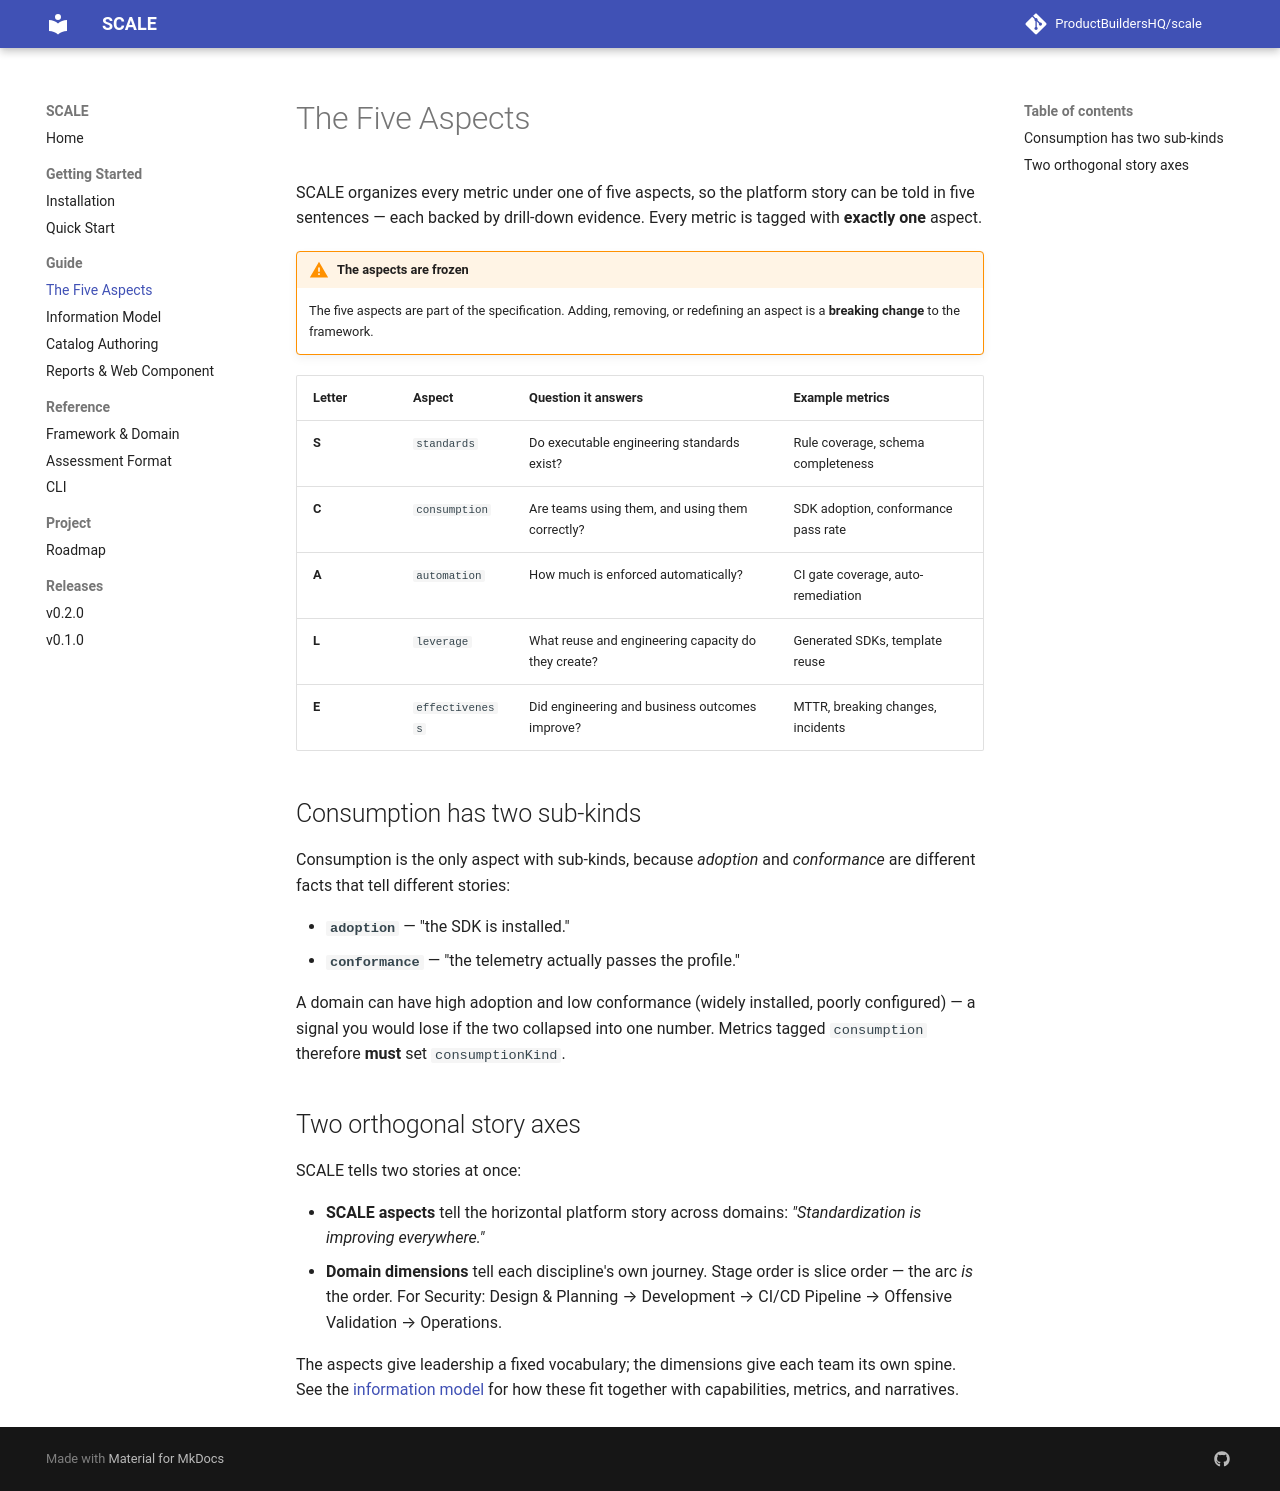

repository: ProductBuildersHQ/scale · page: guide/aspects/index.html · generator: mkdocs

# The Five Aspects

SCALE organizes every metric under one of five aspects, so the platform story
can be told in five sentences — each backed by drill-down evidence. Every metric
is tagged with **exactly one** aspect.

!!! warning "The aspects are frozen"
    The five aspects are part of the specification. Adding, removing, or
    redefining an aspect is a **breaking change** to the framework.

| Letter | Aspect | Question it answers | Example metrics |
| ------ | ------------- | -------------------------------------------- | ------------------------------- |
| **S** | `standards` | Do executable engineering standards exist? | Rule coverage, schema completeness |
| **C** | `consumption` | Are teams using them, and using them correctly? | SDK adoption, conformance pass rate |
| **A** | `automation` | How much is enforced automatically? | CI gate coverage, auto-remediation |
| **L** | `leverage` | What reuse and engineering capacity do they create? | Generated SDKs, template reuse |
| **E** | `effectiveness` | Did engineering and business outcomes improve? | MTTR, breaking changes, incidents |

## Consumption has two sub-kinds

Consumption is the only aspect with sub-kinds, because *adoption* and
*conformance* are different facts that tell different stories:

- **`adoption`** — "the SDK is installed."
- **`conformance`** — "the telemetry actually passes the profile."

A domain can have high adoption and low conformance (widely installed, poorly
configured) — a signal you would lose if the two collapsed into one number.
Metrics tagged `consumption` therefore **must** set `consumptionKind`.

## Two orthogonal story axes

SCALE tells two stories at once:

- **SCALE aspects** tell the horizontal platform story across domains:
  *"Standardization is improving everywhere."*
- **Domain dimensions** tell each discipline's own journey. Stage order is slice
  order — the arc *is* the order. For Security: Design & Planning → Development →
  CI/CD Pipeline → Offensive Validation → Operations.

The aspects give leadership a fixed vocabulary; the dimensions give each team its
own spine. See the [information model](information-model.md) for how these fit
together with capabilities, metrics, and narratives.
